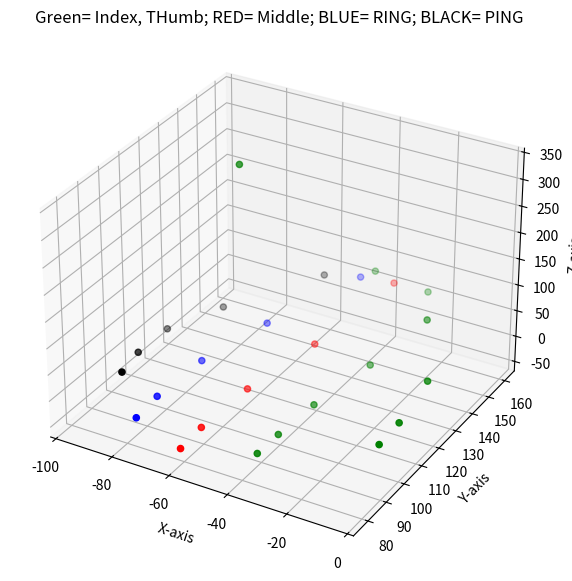
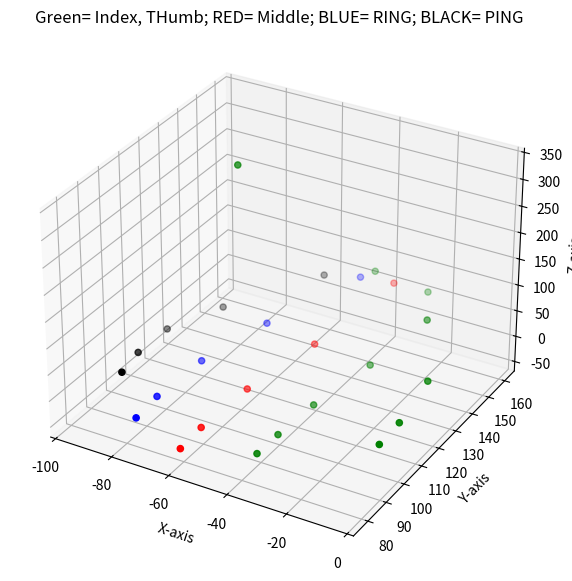

These figures' Python source, in order:
# Import libraries
from mpl_toolkits import mplot3d
import numpy as np
import matplotlib.pyplot as plt


# Creating dataset
z = [330.3518982,92.03826141,71.66652679, 34.07486725,9.425421715, -3.173395157, 1.760016799, 61.17614746,-27.25087166, -39.43309784, -41.55402756]
x = [-71.41300964,-41.1966095,-16.28816032,-4.781397343,-4.536723614,-5.711841583,-28.58872032, -25.47106361, -36.38989258, -39.14047623, -39.61137009]
y = [126.4800644,155.2090149,143.7176056, 124.5014572, 108.0007401, 98.87229156, 131.7681885, 160.1533051,112.7342224,97.70114136, 87.301651]

x_M=[-37.34552002, -48.80561447, -58.24549484, -60.69334412,-59.93206787 ]
y_M=[160.0115967,133.049408,110.6454468 , 89.98612213, 78.22863007]
z_M=[60.41648102,5.190529346, -26.71965408, -37.51713562, -37.21181107]

x_R=[-47.91462326,-66.36559296, -77.00553894, -79.77068329, -78.9993515]
y_R=[157.8314667,133.9420624, 114.4437637, 95.11501312, 83.40606689 ]
z_R=[62.19675827,14.87581635,-15.24232769, -27.20414162, -28.85404778 ]


x_P=[-57.39862823,-81.31337738,-93.30249786, -95.15573883, -93.84732056]
y_P=[152.1115265,132.6061096, 120.1106567, 107.5013428, 97.30193329]
z_P=[68.63375854,26.83403206,2.807346582, -6.888528347,-10.90621662]



x2 = [-71.26109314, -41.27841187, -16.38606834,-4.891290665, -4.622049332,-5.780545235,-25.55174065,-28.65653992,-36.4324379,-39.17963791,-39.65583801]
y2 = [126.8916855, 155.2284393,143.695816, 124.4053802, 107.8647385 , 98.71562195,160.130722,131.7207031,112.7823792,97.73426819,87.32421875]
z2 = [330.4441833, 92.05408478,71.69432068, 34.13639832, 9.512925148,-3.073202133,61.20759201,1.80268991,-27.27810287,-39.44711304,-41.52611542]

x2_M=[-37.42297745,-48.87154007, -58.31230164,-60.74884415,-59.98222733]
y2_M=[160.0081635,133.0290527,110.6624374,89.95459747,78.19381714]
z2_M=[60.43109131,5.211009979,-26.73848915,-37.46612549,-37.09148407]

x2_R=[-47.99372864,-66.43538666, -77.10979462,-79.86882782,-79.08126068]
y2_R=[157.8334503,133.9358215,114.4787521,95.11043549,83.38954926]
z2_R=[62.20739365,14.88697243,-15.25687504,-27.17221069,-28.76081467]


x2_P=[-57.4780426,-81.38339996,-93.42753601,-95.29266357,-93.97802734]
y2_P=[152.117569,132.6104279,120.1418152,107.5057297,97.28619385]
z2_P=[68.64051056,26.83621597,2.814626932,-6.854046822,-10.82615662]

fig2 = plt.figure(figsize = (10, 7))
ax2 = plt.axes(projection ="3d")

ax2.set_xlabel('X-axis') 
ax2.set_ylabel('Y-axis') 
ax2.set_zlabel('Z-axis')

# Creating plot
ax2.scatter3D(x2, y2, z2, color = "green")
ax2.scatter3D(x2_M, y2_M, z2_M, color = "red")
ax2.scatter3D(x2_R, y2_R, z2_R, color = "blue")
ax2.scatter3D(x2_P, y2_P, z2_P, color = "black")
plt.title("Green= Index, THumb; RED= Middle; BLUE= RING; BLACK= PING")


# Creating figure
fig = plt.figure(figsize = (10, 7))
ax = plt.axes(projection ="3d")

ax.set_xlabel('X-axis') 
ax.set_ylabel('Y-axis') 
ax.set_zlabel('Z-axis')




# Creating plot
ax.scatter3D(x, y, z, color = "green")
ax.scatter3D(x_M, y_M, z_M, color = "red")
ax.scatter3D(x_R, y_R, z_R, color = "blue")
ax.scatter3D(x_P, y_P, z_P, color = "black")
plt.title("Green= Index, THumb; RED= Middle; BLUE= RING; BLACK= PING")

# show plot
plt.show()
